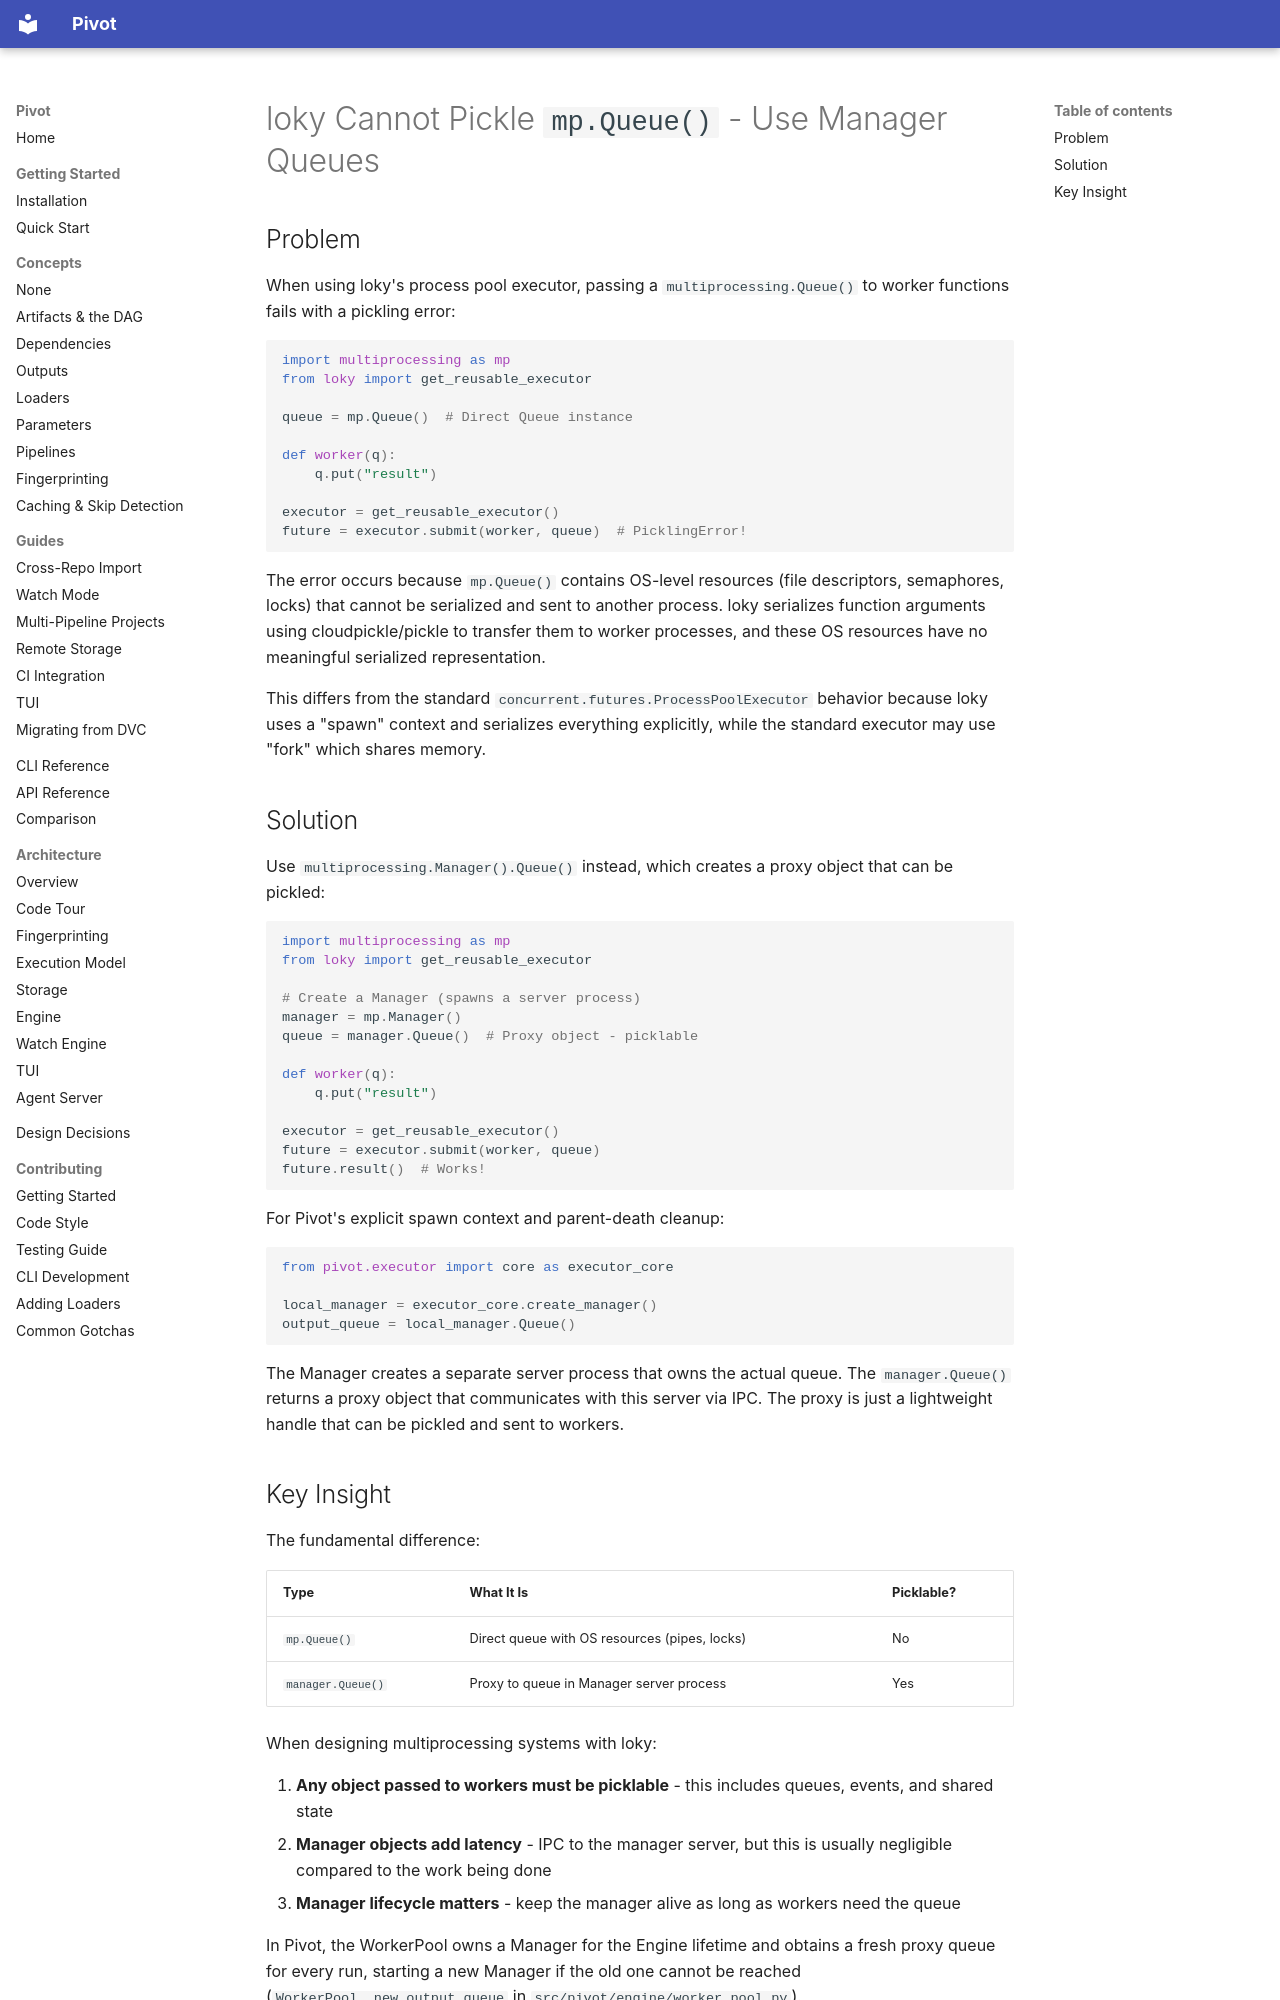

repository: sjawhar/pivot · page: solutions/2026-02-01-loky-cannot-pickle-mp-queue/index.html · generator: mkdocs

---
tags: [python, multiprocessing, loky, pickling]
category: gotcha
module: executor
symptoms: ["PicklingError", "can't pickle Queue", "worker process fails to start"]
---

# loky Cannot Pickle `mp.Queue()` - Use Manager Queues

## Problem

When using loky's process pool executor, passing a `multiprocessing.Queue()` to worker functions fails with a pickling error:

```python
import multiprocessing as mp
from loky import get_reusable_executor

queue = mp.Queue()  # Direct Queue instance

def worker(q):
    q.put("result")

executor = get_reusable_executor()
future = executor.submit(worker, queue)  # PicklingError!
```

The error occurs because `mp.Queue()` contains OS-level resources (file descriptors, semaphores, locks) that cannot be serialized and sent to another process. loky serializes function arguments using cloudpickle/pickle to transfer them to worker processes, and these OS resources have no meaningful serialized representation.

This differs from the standard `concurrent.futures.ProcessPoolExecutor` behavior because loky uses a "spawn" context and serializes everything explicitly, while the standard executor may use "fork" which shares memory.

## Solution

Use `multiprocessing.Manager().Queue()` instead, which creates a proxy object that can be pickled:

```python
import multiprocessing as mp
from loky import get_reusable_executor

# Create a Manager (spawns a server process)
manager = mp.Manager()
queue = manager.Queue()  # Proxy object - picklable

def worker(q):
    q.put("result")

executor = get_reusable_executor()
future = executor.submit(worker, queue)
future.result()  # Works!
```

For Pivot's explicit spawn context and parent-death cleanup:

```python
from pivot.executor import core as executor_core

local_manager = executor_core.create_manager()
output_queue = local_manager.Queue()
```

The Manager creates a separate server process that owns the actual queue. The `manager.Queue()` returns a proxy object that communicates with this server via IPC. The proxy is just a lightweight handle that can be pickled and sent to workers.
